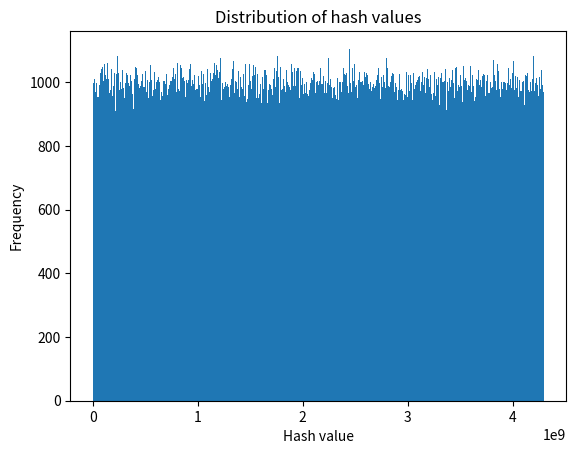

The script that saved this image:
#!/usr/bin/env python3

import random
from matplotlib import pyplot as plt
import numpy as np
from typing import Optional

class TabulationHash:
    def __init__(self, seed: Optional[int] = None):
        """
        Initialize the tabulation hash function.
        """
        #Implement a seed to get deterministic results
        if seed is not None:
            random.seed(seed)
        #Create a hash table that contains 4 smaller tables
        #Each table stores 2**16 random 32 bit numbers. We use 4 tables.
        self.hash_table = [[random.getrandbits(32) for _ in range(2**16)] for _ in range(4)]

    def __call__(self, x: np.uint64)->np.uint32:
        """
        Hash a 64-bit integer key x into 32-bit hash value
        """
        #We will split the 64 bit integer key x into 4 subkeys, each 16 bits long. Each 16 bit subkey will be used to index a unique value in one of the 4 arrays in the hash table. This was the reason the hash table contains 4 arrays and that each array contains 2**16 elements. 

        #Create a bit mask to select 16 bits ONLY from x
        #You can not perform logical and with numpy integer and integer
        bit_mask = np.uint32(0xffff)
        #Create a hash value. Initialize it to 0 for now.
        hash_value = 0

        for i in range(4):
            #You can not shift a numpy integer with an integer
            subkey = (x >> np.uint(i*16)) & bit_mask
            #Get the value in the hash table at the unique index of the subkey
            value = self.hash_table[i][subkey]
            #calculate the hash value using XOR operation between all the values
            hash_value = hash_value ^ value
        return hash_value

if __name__ == '__main__':
    #Time to test
    #Seed works
    hash = TabulationHash()
    hash_values = []
    for i in range(1000000):
        hash_values.append(hash(i))
    #print(hash_values)
    #Test uniformity of hash values
    #Hash values are Uniformly distributed! This is important for accuracy of hyperloglog to work
    plt.hist(hash_values, bins= 1000)
    plt.title("Distribution of hash values")
    plt.xlabel("Hash value")
    plt.ylabel("Frequency")
    plt.show()
